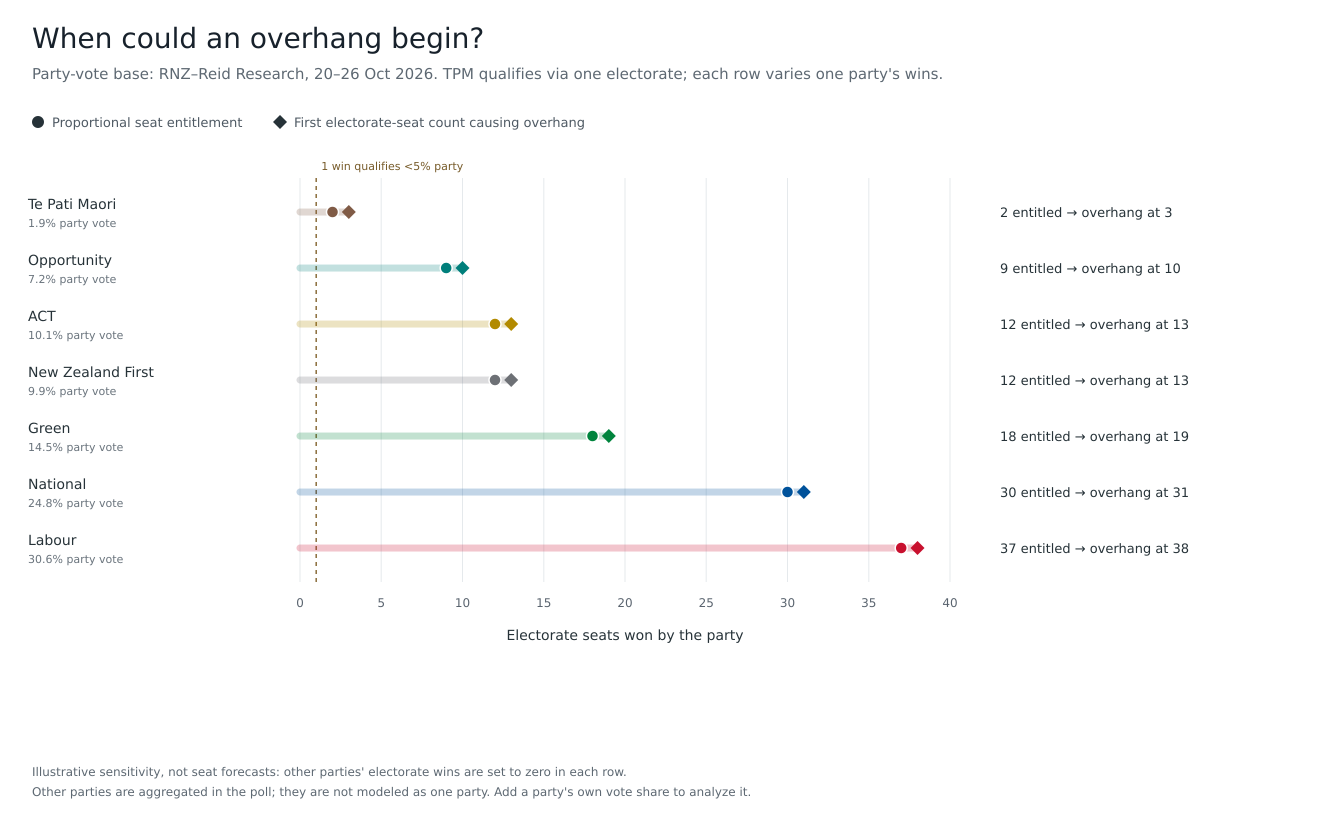

The table this chart was drawn from, first rows:
poll_date, pollster, scenario_party, party_vote_pct, proportional_entitlement, first_overhang_at_electorate_wins, list_seats_at_one_electorate_win, assumption
20–26 Oct 2026, RNZ–Reid Research, Te Pati Maori, 1.9, 2, 3, 1, Te Pati Maori qualifies with one elector…
20–26 Oct 2026, RNZ–Reid Research, Opportunity, 7.2, 9, 10, 8, Te Pati Maori qualifies with one elector…
20–26 Oct 2026, RNZ–Reid Research, ACT, 10.1, 12, 13, 11, Te Pati Maori qualifies with one elector…
20–26 Oct 2026, RNZ–Reid Research, New Zealand First, 9.9, 12, 13, 11, Te Pati Maori qualifies with one elector…
20–26 Oct 2026, RNZ–Reid Research, Green, 14.5, 18, 19, 17, Te Pati Maori qualifies with one elector…
20–26 Oct 2026, RNZ–Reid Research, National, 24.8, 30, 31, 29, Te Pati Maori qualifies with one elector…
20–26 Oct 2026, RNZ–Reid Research, Labour, 30.6, 37, 38, 36, Te Pati Maori qualifies with one elector…
